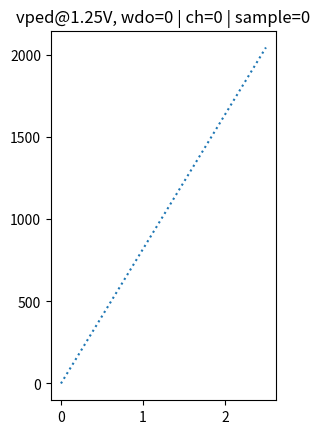

This chart was generated by the following Python code: (Note: this script raises an exception after producing the figure.)
#!/usr/bin/env python
############################################################################
# Author: Anthony
# Date:10/3/18
#
# Plot the recovered data_1_25
###########################################################################

# Libraries
import sys
import matplotlib.pyplot as plt
import numpy as np
from scipy.interpolate import interp1d

def data_of_file(file, data_list):
    print("file: "+file)
    f = open(file, "rb")
    start_code = list()
    header_vped = list()
    header_window = list()
    end_code = list()
    for k in range(0,11):
        window = list()
        for i in range(0,512):
            start_code.append(f.read(2))
            header_vped.append(int.from_bytes(f.read(1), byteorder='little', signed=False)*0.25)
            header_window.append(int.from_bytes(f.read(2), byteorder='little', signed=False))
            channel = list()
            for j in range(0,16):
                sample = list()
                for m in range(0,32):
                    sample.append(int.from_bytes(f.read(2), byteorder='little', signed=False))
                channel.append(sample)
            window.append(channel)
            end_code.append(f.read(2))
        data_list.append(window)
    f.close()
    general_flag=True
    flag=True
    for tmp in start_code:
        if(str(tmp.hex()) != "55aa"):
            #print("  - problem start code="+str(tmp.hex()))
            general_flag=False
            flag=False
    if(flag):
        print("  - start code are ok!")
    else:
        print("  - start code failed!")
    flag=True
    for i in range(0,11):
        vped = i*0.25
        for j in range(0,512):
            if(header_vped[i*512 + j] != vped):
                #print("  - problem header vped="+str(header_vped[i*512 + j])+" | vped="+str(vped))
                general_flag=False
                flag=False
    if(flag):
        print("  - header vped are ok!")
    else:
        print("  - header vped failed!")
    flag=True
    for i in range(0,11):
        for j in range(0,512):
            if(header_window[i*512 + j] != j):
                print("  - problem header window="+str(header_window[i*512 + j])+" | window="+str(j))
                general_flag=False
                flag=False
    if(flag):
        print("  - header window are ok!")
    else:
        print("  - header window failed!")
    flag=True
    for tmp in end_code:
        if(str(tmp.hex()) != "33cc"):
            print("  - problem end code="+str(tmp.hex()))
            general_flag=False
            flag=False
    if(flag):
        print("  - end code are ok!")
    else:
        print("  - end code failed!")
    if(general_flag == False):
        sys.exit()

window = 0
channel = 0
sample = 0
data_file = list()
y = list()
x = np.linspace(0,2.5,11)
ax_1_25 = plt.subplot(1,2,1)
ax_1_25.set_title("vped@1.25V, wdo="+str(window)+" | ch="+str(channel)+" | sample="+str(sample))
y_ideal = np.linspace(0,2047,11)
ax_1_25.plot(x, y_ideal, ':', label='data ideal')
for i in range(0,10):
    data_file.append(list())
    file_name = "recovered_data_1_25_n"+str(i)+".bin"
    data_of_file(file_name, data_file[i])
    y.append(list())
    for j in range(0,11):
        y[i].append(data_file[i][j][window][channel][sample])
    ax_1_25.plot(x, y[i], label=('data '+str(i)))
ax_1_25.grid(True)
ax_1_25.legend()

data_file = list()
y = list()
x = np.linspace(0,2.5,11)
ax_2 = plt.subplot(1,2,2)
ax_2.set_title("vped@2V, wdo="+str(window)+" | ch="+str(channel)+" | sample="+str(sample))
y_ideal = np.linspace(0,2047,11)
ax_2.plot(x, y_ideal, ':', label='data ideal')
for i in range(0,10):
    data_file.append(list())
    file_name = "recovered_data_2_n"+str(i)+".bin"
    data_of_file(file_name, data_file[i])
    y.append(list())
    for j in range(0,11):
        y[i].append(data_file[i][j][window][channel][sample])
    ax_2.plot(x, y[i], label=('data '+str(i)))
ax_2.grid(True)
ax_2.legend()

plt.show()
